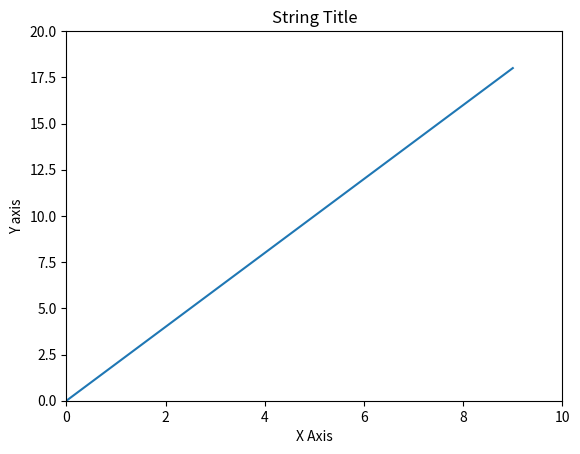
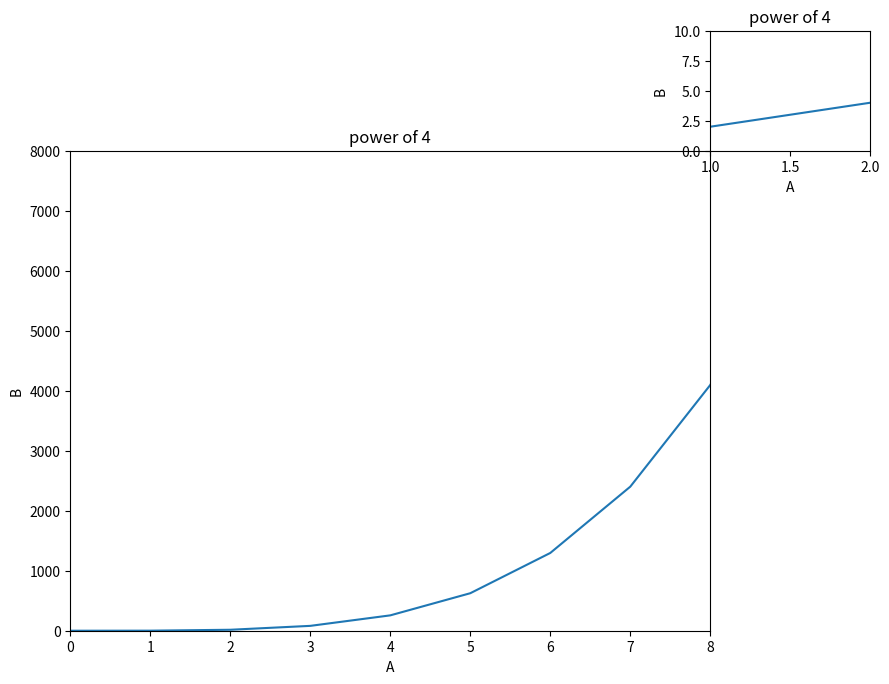
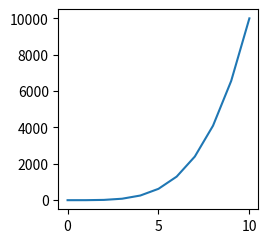
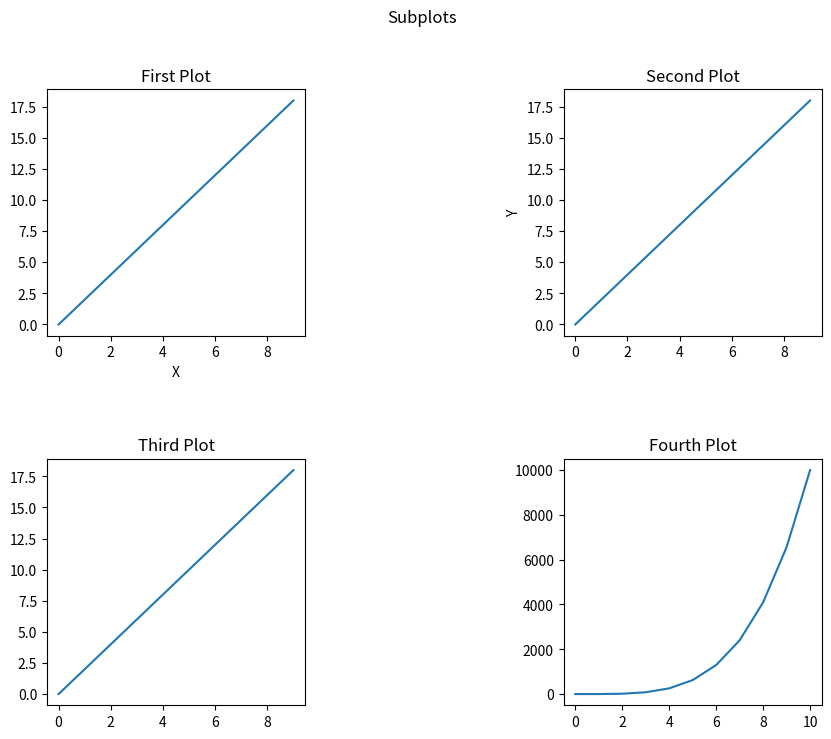
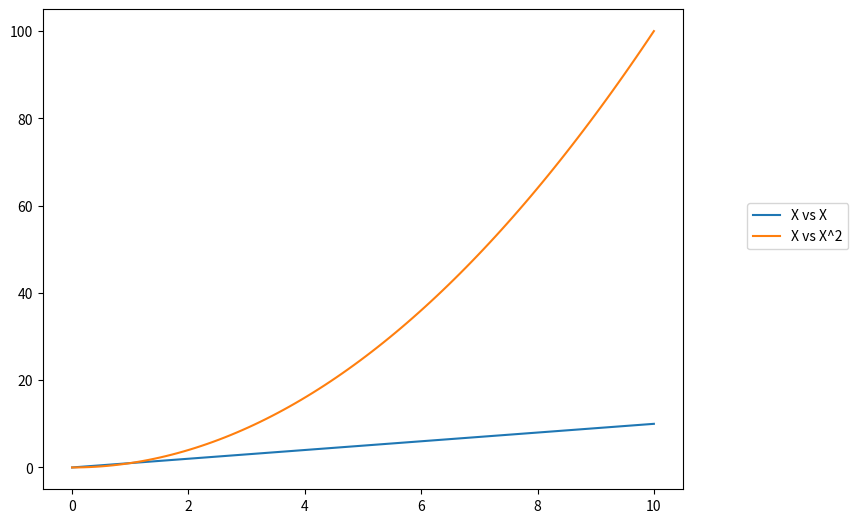
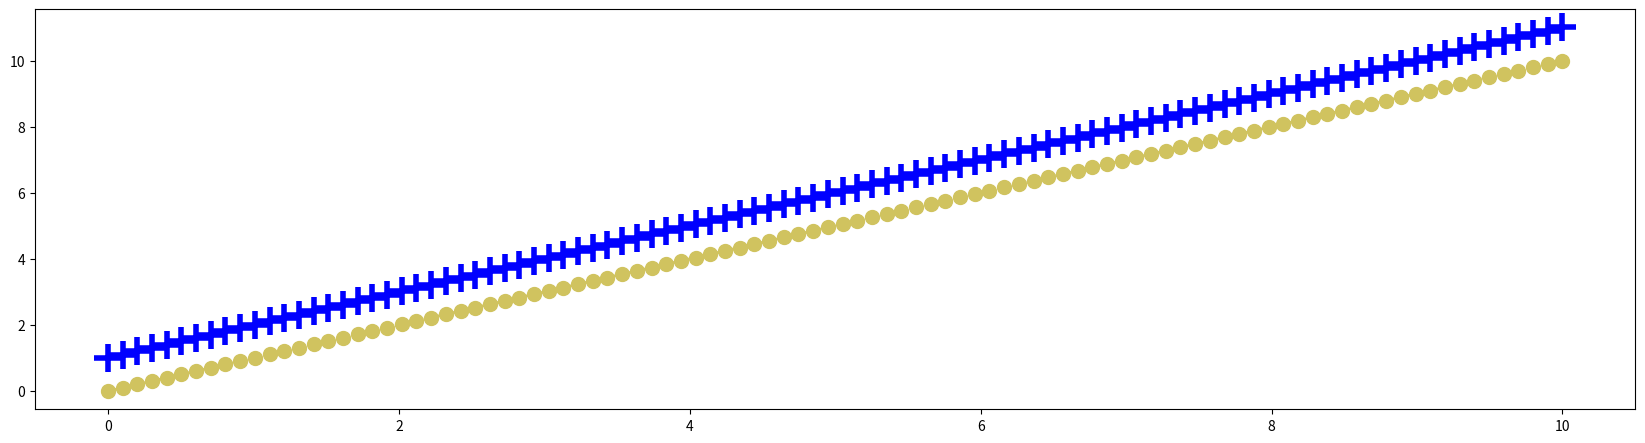

Here is the Python script that generated these plots, in order:
import pandas as pd
import numpy as np
import matplotlib.pyplot as plt

%matplotlib inline

x = np.arange(0,10)

y = x*2

plt.plot(x,y)
plt.title('String Title')
plt.xlabel('X Axis')
plt.ylabel('Y axis')
plt.xlim(0, 10) # Set Limits for X axis Display
plt.ylim(0, 20) # Set Limits for Y axis Display
plt.savefig('myfirstplot.png') # Save the plot
plt.show()

plt.figure()

a = np.linspace(0,10,11)

b = a ** 4

x = np.arange(0,10)

y = x*2

fig = plt.figure()

# LARGE AXES

axes1 = fig.add_axes([0, 0, 1, 1])
axes1.plot(a, b)

axes1.set_xlim(0, 8)
axes1.set_ylim(0, 8000)
axes1.set_xlabel('A')
axes1.set_ylabel('B')
axes1.set_title('power of 4')


# SMALL AXES

axes2 = fig.add_axes([1, 1, 0.25, 0.25])
axes2.plot(x, y)

axes2.set_xlim(1, 2)
axes2.set_ylim(0, 10)
axes2.set_xlabel('A')
axes2.set_ylabel('B')
axes2.set_title('power of 4')

# axes.plot(x, y)

type(fig)

fig = plt.figure(dpi=200, figsize=(2, 2))

axes1 = fig.add_axes([0, 0, 1, 1])

axes1.plot(a, b)

fig.savefig('figure.png', dpi=200, bbox_inches='tight')

a = np.linspace(0,10,11)
b = a ** 4

x = np.arange(0,10)
y = x*2

fig,axes = plt.subplots(nrows=2, ncols=2, figsize=(16, 8))

axes[0][0].plot(x, y)
axes[0][0].set_title('First Plot')
axes[0][0].set_xlabel('X')

axes[0][1].plot(x, y)
axes[0][1].set_title('Second Plot')
axes[0][1].set_ylabel('Y')

axes[1][0].plot(x, y)
axes[1][0].set_title('Third Plot')

axes[1][1].plot(a, b)
axes[1][1].set_title('Fourth Plot')


fig.suptitle('Subplots')

# axes[1].plot(a, b)

# for ax in axes:
#   ax.plot(x, y)
#   
# plt.tight_layout()

fig.subplots_adjust(wspace=1, hspace=0.5)

fig.savefig('subplots.png', dpi=200, bbox_inches='tight')

fig.set_figwidth(10)

axes.shape

x = np.linspace(0, 10, 100)

fig = plt.figure()

ax = fig.add_axes([0, 0, 1, 1])

ax.plot(x, x, label='X vs X')

ax.plot(x, x**2, label='X vs X^2')
        
ax.legend(loc=(1.1, 0.5))

fig = plt.figure(figsize=(16, 4))

ax = fig.add_axes([0, 0, 1, 1])

# ax.plot(x, x, color='#D0C35F', label='x v x ', lw=10, ls='--') # RGB Hex Code

# ax.plot(x, x+1, color='purple', label='x v x+1', linewidth=5, linestyle='-.') 

# lines = ax.plot(x, x+1, color='purple', label='x v x+1', linewidth=5)
# lines[0].set_dashes([1, 2, 1, 2, 10, 2])

ax.plot(x, x, color='#D0C35F', linewidth=2, marker='o', ls='--', ms=10) # RGB Hex Code

ax.plot(x, x+1, color='purple', linewidth=2, marker='+', ls='--', markersize=20, markerfacecolor='pink', 
        markeredgewidth=4, markeredgecolor='blue')


